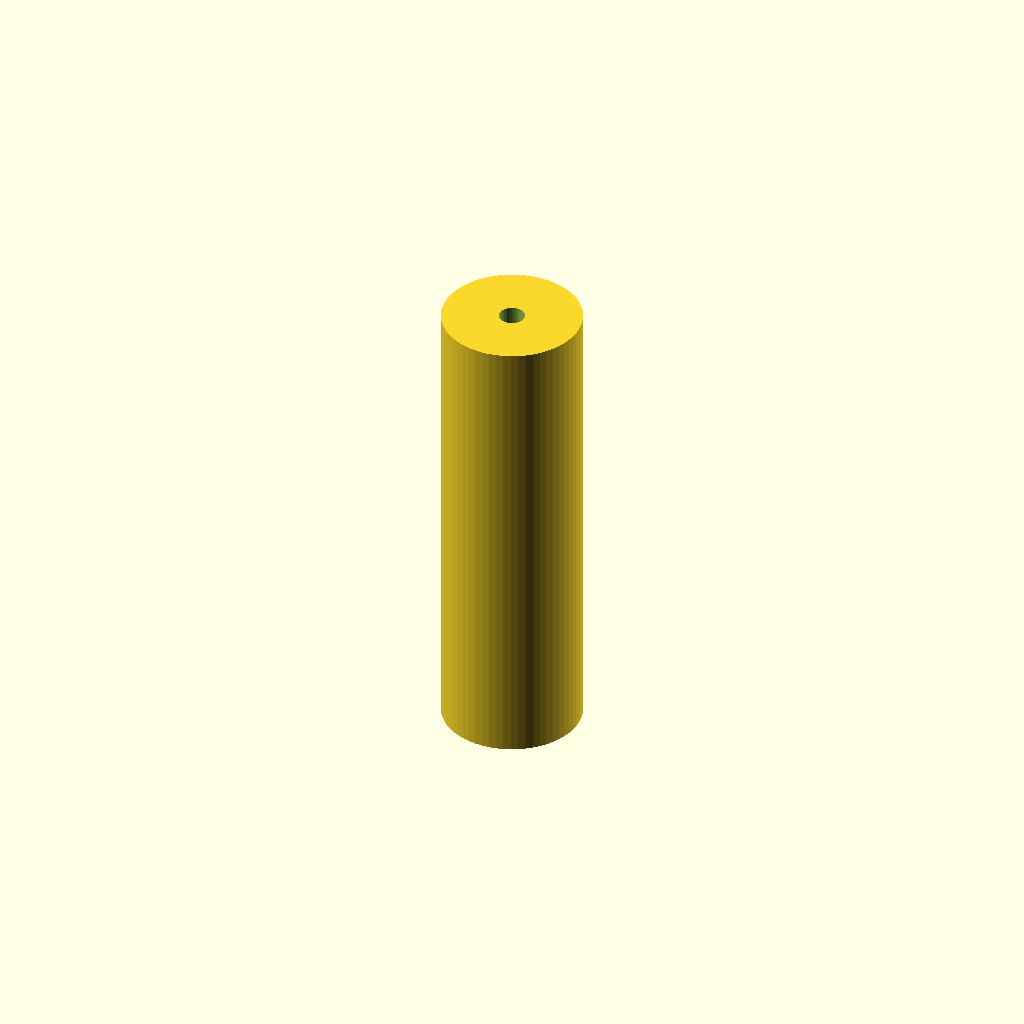
Cell 1: the model at its default parameters.
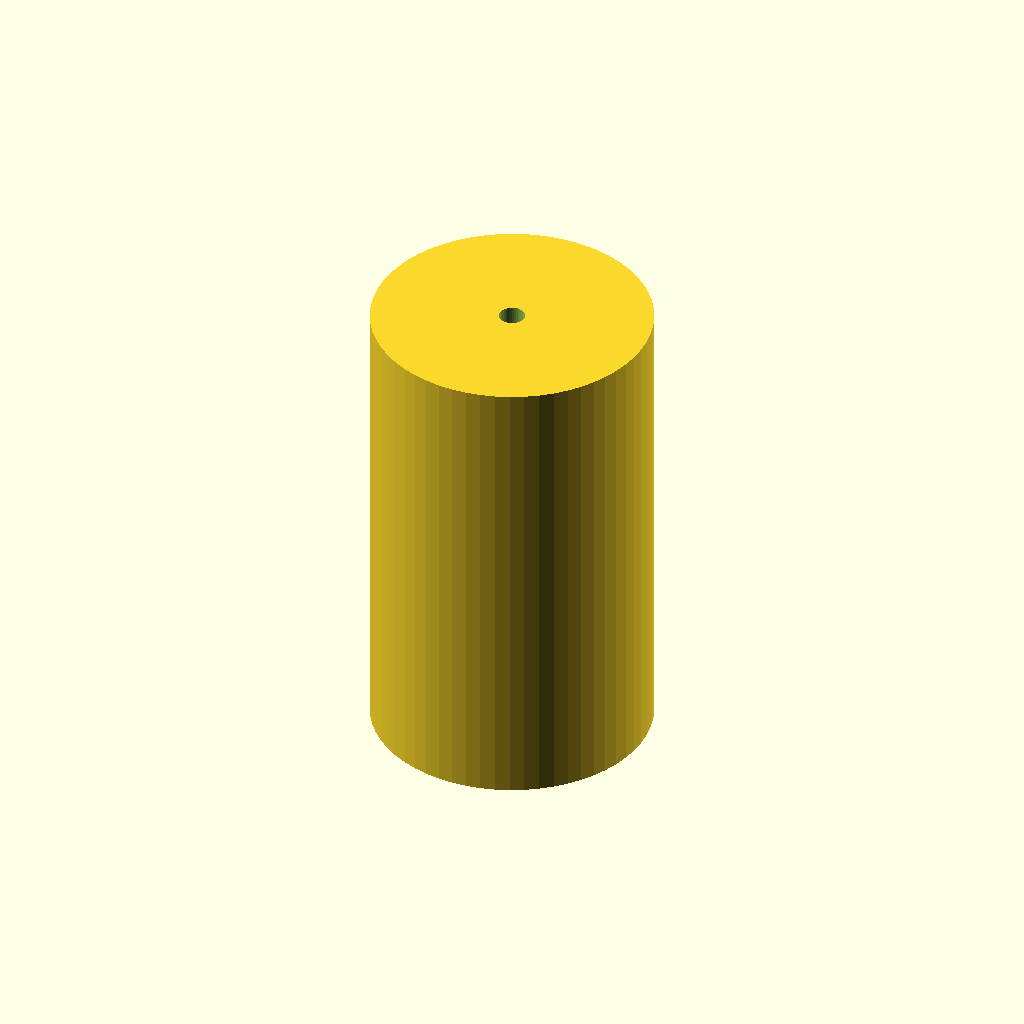
Cell 2: roller_radius = 29.66 (everything else at default).
All cells are drawn from one camera (rotation 55°, 0°, 25°, orthographic, colour scheme Cornfield), so only the parameter changes between them.
OpenSCAD source file output/model.scad:

        wall_thickness = 1.69;
        bore_clearance = 0.778;
        roller_radius = 14.83;
        
        module roller() {
            difference() {
                cylinder(h=100, r=roller_radius, $fn=60);
                translate([0,0,-5])
                    cylinder(h=110, r=bore_clearance + 2, $fn=40);
            }
        }
        roller();
        
Customizer parameters (derived from the source; name, type, default, range or options):
wall_thickness: number, default 1.69
bore_clearance: number, default 0.778
roller_radius: number, default 14.83
